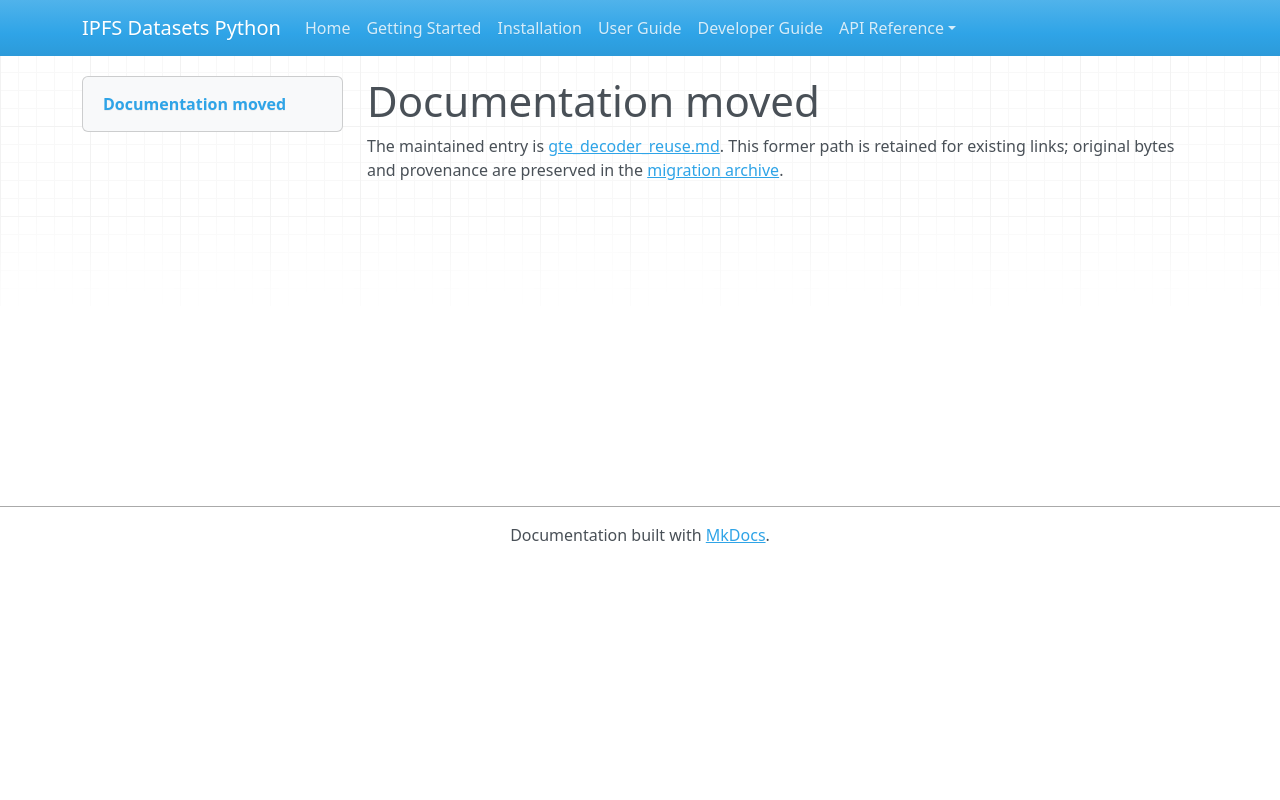

repository: endomorphosis/ipfs_datasets_py · page: autoformalization/gte_decoder_reuse/index.html · generator: mkdocs

# Documentation moved

The maintained entry is [gte_decoder_reuse.md](../../ipfs_datasets_py/logic/autoformal/docs/guides/gte_decoder_reuse.md). This former path is retained for existing links; original bytes and provenance are preserved in the [migration archive](../../ipfs_datasets_py/logic/autoformal/docs/ARCHIVE.md).

<!-- Legacy bookmarks refer to sections in the preserved original. -->
<a id="reuse-learned-8d-and-384d-decoders-before-768d-training"></a>
<a id="which-learned-work-transfers"></a>
<a id="first-student-architecture"></a>
<a id="october-preparation-and-november-fitting-sequence"></a>
<a id="separate-aligned-distillation-losses"></a>
<a id="preserve-behavior-during-native-conditioner-promotion"></a>
<a id="preparation-apis-and-evidence"></a>
